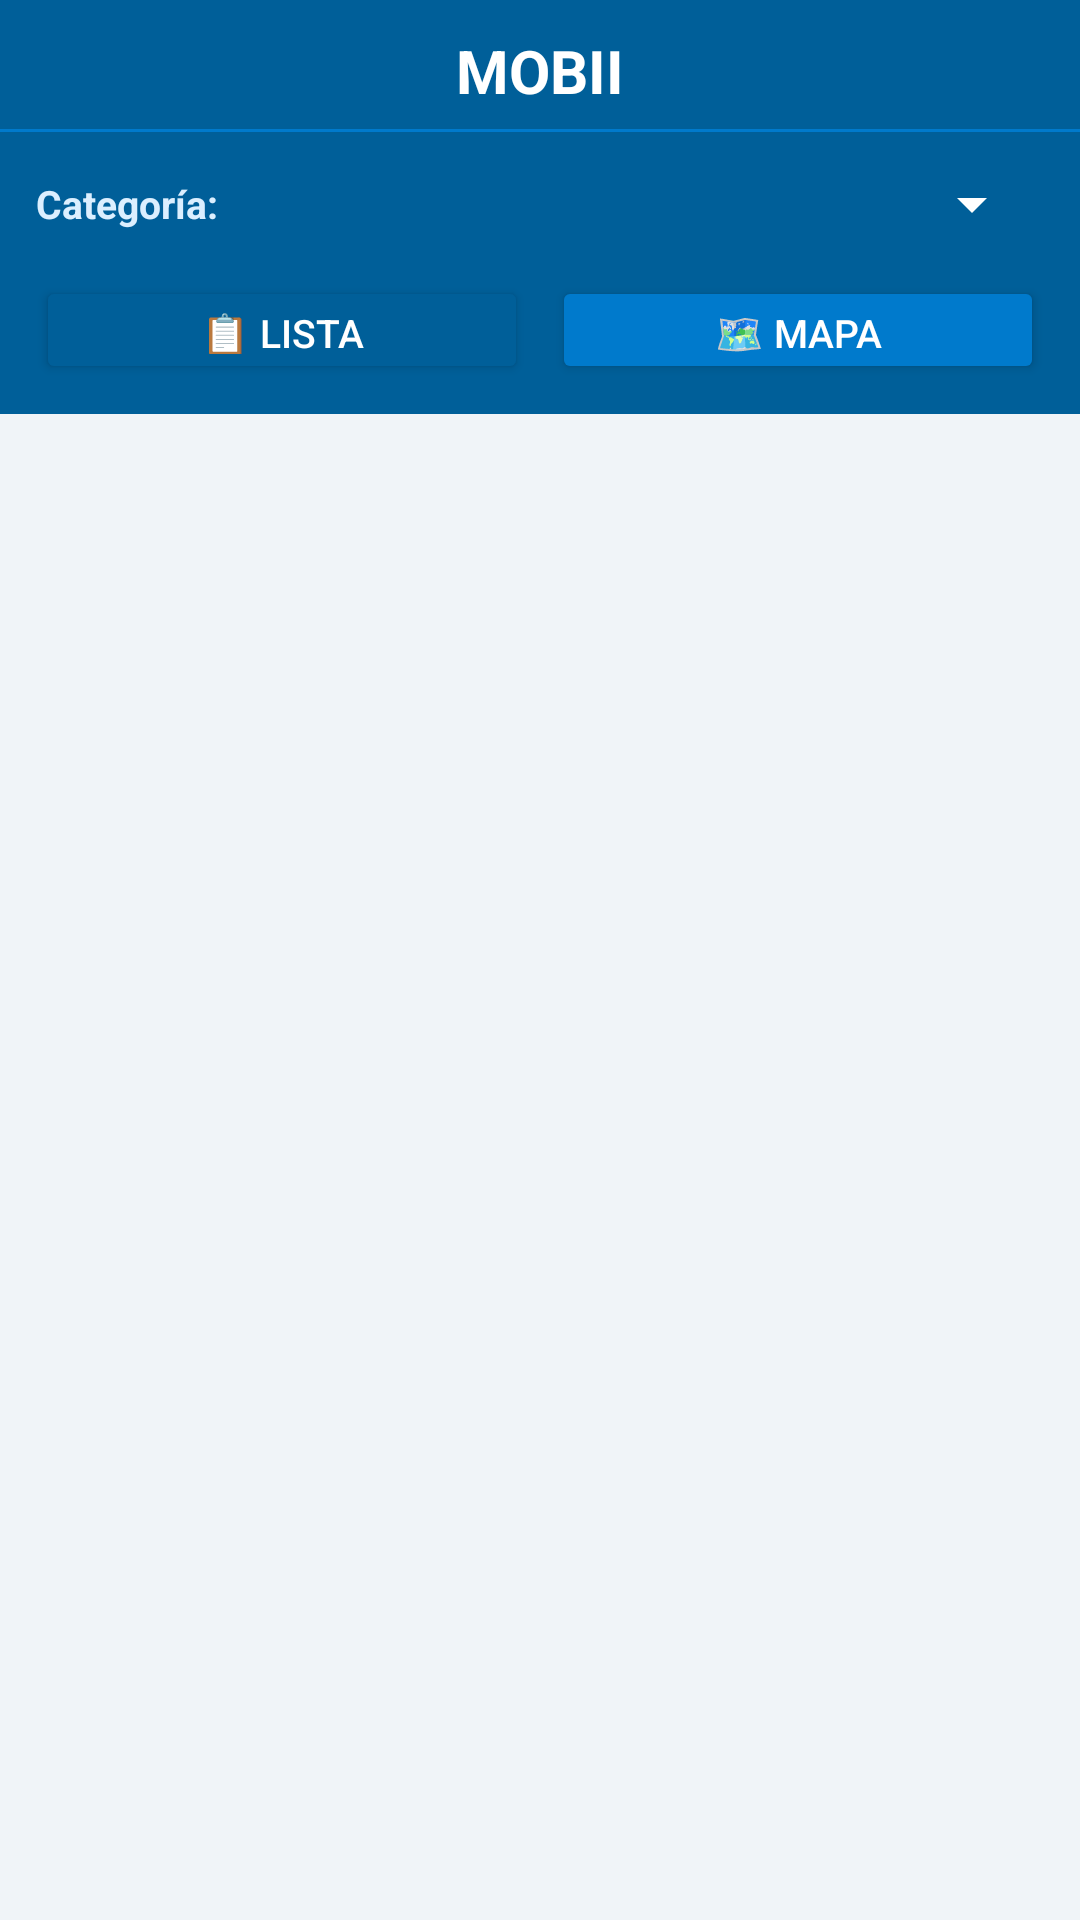

Produce the Android XML layout that renders to this screen, including the resource entries it uses.
<!-- AndroidManifest.xml: application theme Theme.MOBII -->
<!-- res/layout/activity_actividades.xml -->
<?xml version="1.0" encoding="utf-8"?>
<LinearLayout xmlns:android="http://schemas.android.com/apk/res/android"
    android:layout_width="match_parent"
    android:layout_height="match_parent"
    android:orientation="vertical"
    android:background="#F0F4F8">

    <LinearLayout
        android:layout_width="match_parent"
        android:layout_height="wrap_content"
        android:background="#005F99"
        android:orientation="vertical">

        <TextView
            android:id="@+id/tvLogoHeader"
            android:layout_width="match_parent"
            android:layout_height="wrap_content"
            android:text="MOBII"
            android:textSize="20sp"
            android:textStyle="bold"
            android:textColor="#FFFFFF"
            android:gravity="center"
            android:paddingTop="10dp"
            android:paddingBottom="6dp"
            android:clickable="true"
            android:focusable="true"/>

        <View android:layout_width="match_parent" android:layout_height="1dp" android:background="#007ACC"/>

        <LinearLayout
            android:layout_width="match_parent"
            android:layout_height="wrap_content"
            android:padding="12dp"
            android:orientation="horizontal"
            android:gravity="center_vertical">

            <TextView
                android:layout_width="wrap_content"
                android:layout_height="wrap_content"
                android:text="Categoría: "
                android:textColor="#DBEFFF"
                android:textStyle="bold"
                android:textSize="13sp"/>

            <Spinner
                android:id="@+id/spinnerCategoria"
                android:layout_width="0dp"
                android:layout_height="wrap_content"
                android:layout_weight="1"
                android:backgroundTint="#FFFFFF"/>
        </LinearLayout>

        <LinearLayout
            android:layout_width="match_parent"
            android:layout_height="wrap_content"
            android:orientation="horizontal"
            android:paddingStart="12dp"
            android:paddingEnd="12dp"
            android:paddingBottom="10dp">

            <Button
                android:id="@+id/btnVistLista"
                android:layout_width="0dp"
                android:layout_height="36dp"
                android:layout_weight="1"
                android:layout_marginEnd="4dp"
                android:text="📋 Lista"
                android:textColor="#FFFFFF"
                android:textSize="13sp"
                android:backgroundTint="#005F99"/>

            <Button
                android:id="@+id/btnVistaMapa"
                android:layout_width="0dp"
                android:layout_height="36dp"
                android:layout_weight="1"
                android:layout_marginStart="4dp"
                android:text="🗺️ Mapa"
                android:textColor="#FFFFFF"
                android:textSize="13sp"
                android:backgroundTint="#007ACC"/>
        </LinearLayout>
    </LinearLayout>

    <androidx.recyclerview.widget.RecyclerView
        android:id="@+id/recyclerActividades"
        android:layout_width="match_parent"
        android:layout_height="match_parent"
        android:padding="8dp"/>

    <WebView
        android:id="@+id/webViewActividadesMapa"
        android:layout_width="match_parent"
        android:layout_height="match_parent"
        android:visibility="gone"/>
</LinearLayout>
<!-- resources referenced by this layout -->
<resources>
  <style name="Theme.MOBII" parent="Theme.MaterialComponents.DayNight.NoActionBar">
          <item name="colorPrimary">@color/colorPrimary</item>
          <item name="colorPrimaryVariant">@color/colorPrimaryDark</item>
          <item name="colorOnPrimary">@color/blanco</item>
          <item name="colorSecondary">@color/colorSecondary</item>
          <item name="colorOnSecondary">@color/blanco</item>
          <item name="android:colorBackground">@color/colorBackground</item>
          <item name="android:windowBackground">@color/colorBackground</item>
          <item name="windowActionBar">false</item>
          <item name="windowNoTitle">true</item>
      </style>
  <color name="colorPrimary">#5B6EE1</color>
  <color name="colorPrimaryDark">#4A5CC8</color>
  <color name="blanco">#FFFFFF</color>
  <color name="colorSecondary">#00C9A7</color>
  <color name="colorBackground">#FFFFFF</color>
</resources>
